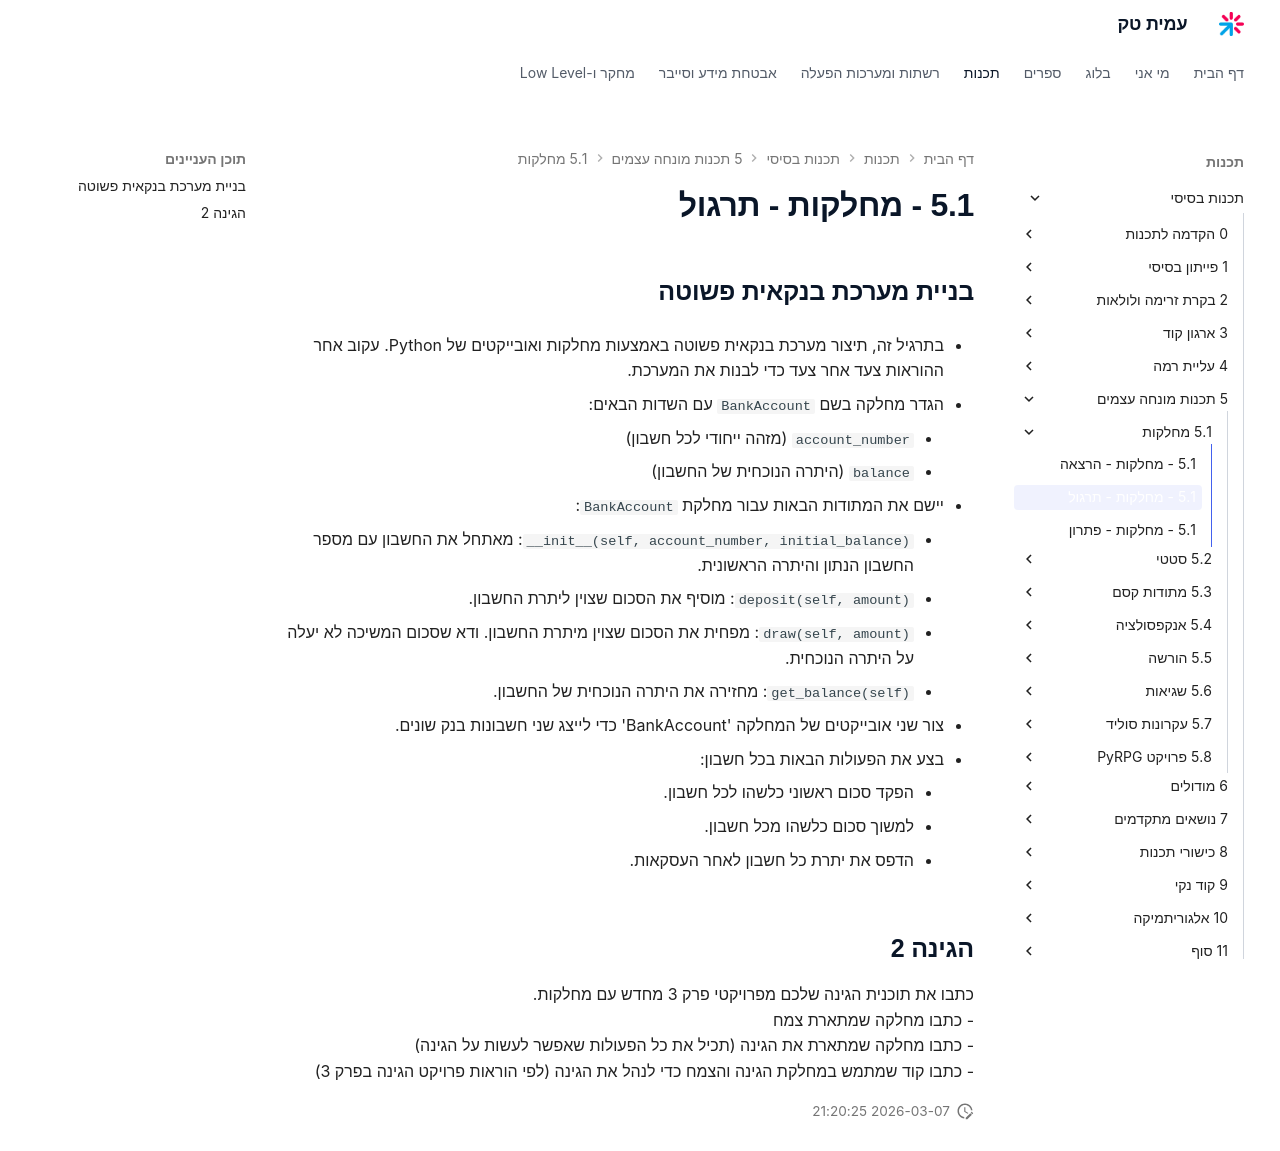

repository: AmitPinchasi/amittech · page: תכנות-בסיסי/5 - תכנות מונחה עצמים/5.1 - מחלקות/5.1 - מחלקות - תרגול/index.html · generator: mkdocs

## בניית מערכת בנקאית פשוטה
- בתרגיל זה, תיצור מערכת בנקאית פשוטה באמצעות מחלקות ואובייקטים של Python. עקוב אחר ההוראות צעד אחר צעד כדי לבנות את המערכת.
  
1. הגדר מחלקה בשם `BankAccount` עם השדות הבאים:
     - `account_number` (מזהה ייחודי לכל חשבון)
     - `balance` (היתרה הנוכחית של החשבון)
     
1. יישם את המתודות הבאות עבור מחלקת `BankAccount`:
     - `__init__(self, account_number, initial_balance)`: מאתחל את החשבון עם מספר החשבון הנתון והיתרה הראשונית.
     - `deposit(self, amount)`: מוסיף את הסכום שצוין ליתרת החשבון.
     - `draw(self, amount)`: מפחית את הסכום שצוין מיתרת החשבון. ודא שסכום המשיכה לא יעלה על היתרה הנוכחית.
     - `get_balance(self)`: מחזירה את היתרה הנוכחית של החשבון.
3. צור שני אובייקטים של המחלקה 'BankAccount' כדי לייצג שני חשבונות בנק שונים.
    
4. בצע את הפעולות הבאות בכל חשבון:
    
     - הפקד סכום ראשוני כלשהו לכל חשבון.
     - למשוך סכום כלשהו מכל חשבון.
     - הדפס את יתרת כל חשבון לאחר העסקאות.

## הגינה 2
כתבו את תוכנית הגינה שלכם מפרויקטי פרק 3 מחדש עם מחלקות.
- כתבו מחלקה שמתארת צמח
- כתבו מחלקה שמתארת את הגינה (תכיל את כל הפעולות שאפשר לעשות על הגינה)
- כתבו קוד שמתמש במחלקת הגינה והצמח כדי לנהל את הגינה (לפי הוראות פרויקט הגינה בפרק 3)
